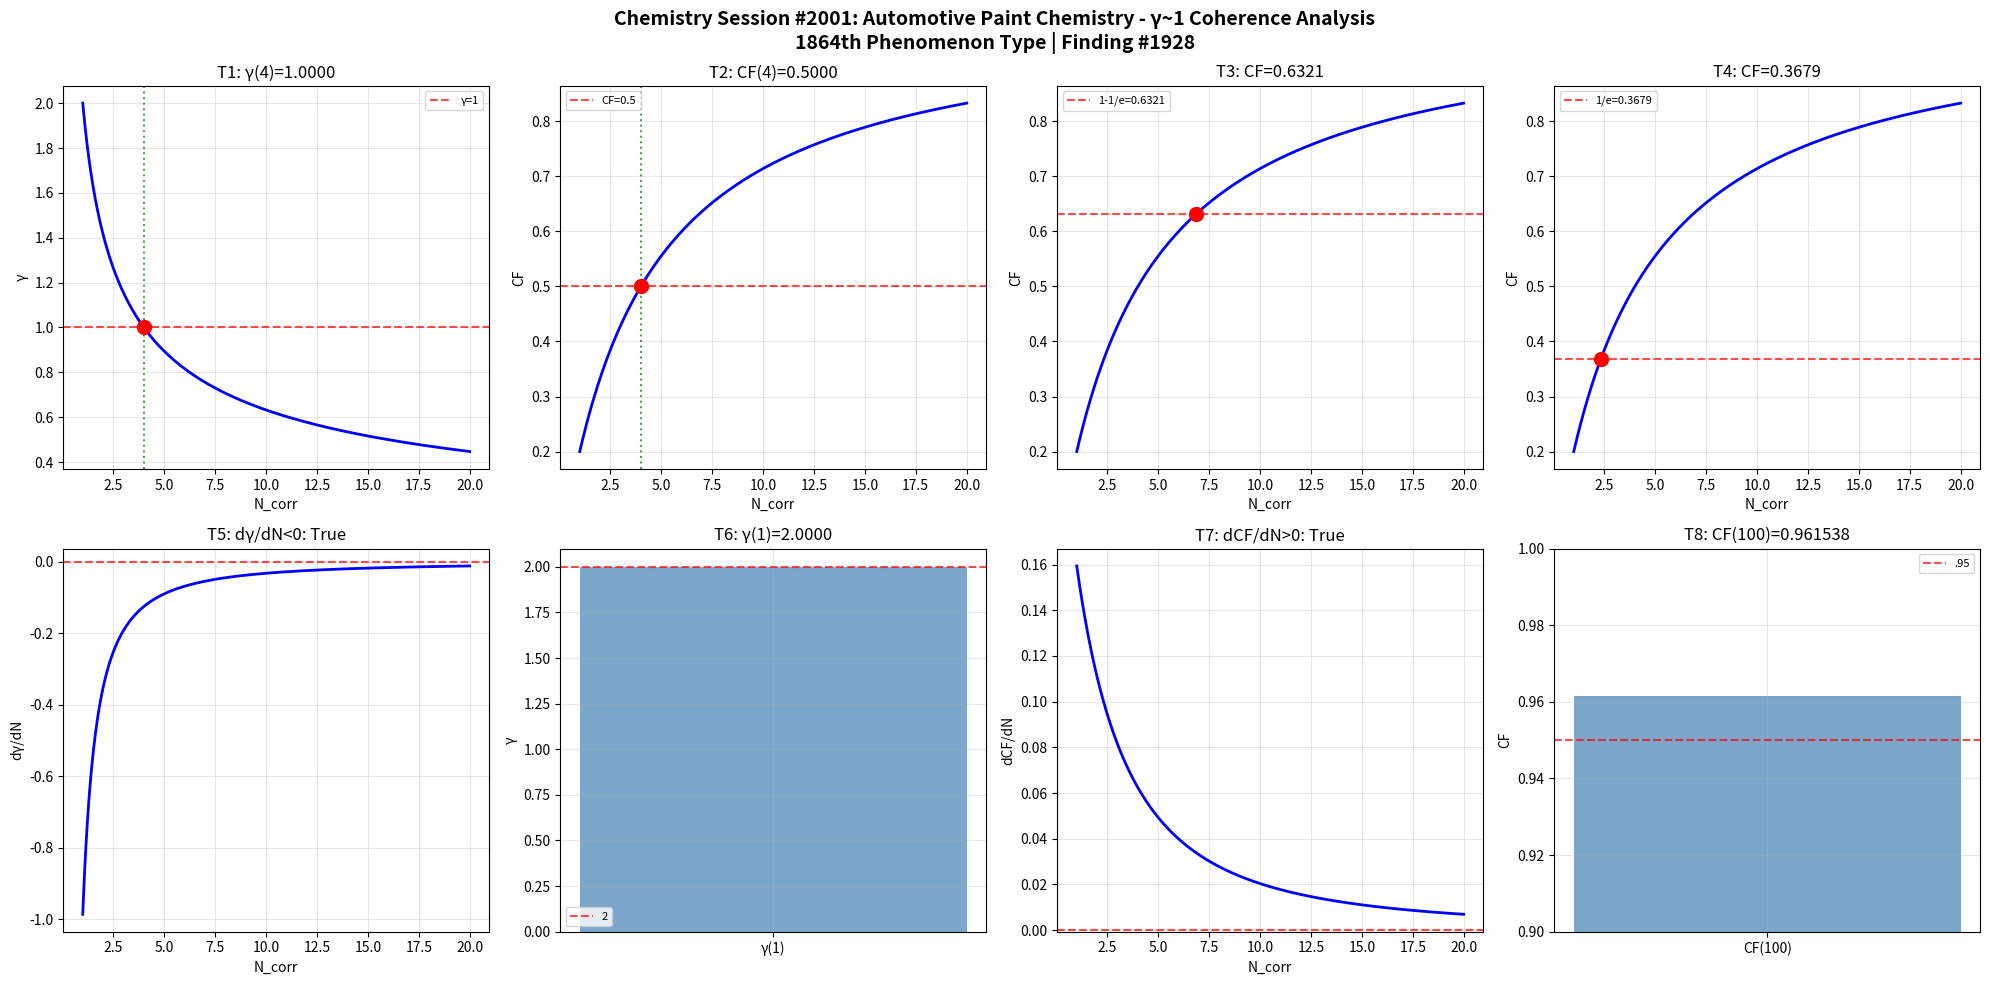

Here is the Python script that generated this plot: (Note: this script raises an exception after producing the figure.)
import numpy as np
import matplotlib
matplotlib.use('Agg')
import matplotlib.pyplot as plt

def gamma(N_corr): return 2.0 / np.sqrt(N_corr)
def coherence_fraction(g): return 1.0 / (1.0 + g**2)

N = np.linspace(1, 20, 1000); g = gamma(N); cf = coherence_fraction(g)
fig, axes = plt.subplots(2, 4, figsize=(20, 10))
fig.suptitle('Chemistry Session #2001: Automotive Paint Chemistry - γ~1 Coherence Analysis\n1864th Phenomenon Type | Finding #1928', fontsize=14, fontweight='bold')

ax=axes[0,0]; g4=gamma(4); ax.axhline(y=1,color='r',ls='--',alpha=.7,label='γ=1'); ax.plot(N,g,'b-',lw=2); ax.axvline(x=4,color='g',ls=':',alpha=.7); ax.plot(4,g4,'ro',ms=10); ax.set_xlabel('N_corr'); ax.set_ylabel('γ'); ax.set_title(f'T1: γ(4)={g4:.4f}'); ax.legend(fontsize=8); ax.grid(True,alpha=.3); t1=abs(g4-1)<1e-10
ax=axes[0,1]; c4=coherence_fraction(gamma(4)); ax.plot(N,cf,'b-',lw=2); ax.axhline(y=.5,color='r',ls='--',alpha=.7,label='CF=0.5'); ax.axvline(x=4,color='g',ls=':',alpha=.7); ax.plot(4,c4,'ro',ms=10); ax.set_xlabel('N_corr'); ax.set_ylabel('CF'); ax.set_title(f'T2: CF(4)={c4:.4f}'); ax.legend(fontsize=8); ax.grid(True,alpha=.3); t2=abs(c4-.5)<1e-10
ax=axes[0,2]; tc3=1-1/np.e; Nc3=4/(1/tc3-1); cc3=coherence_fraction(gamma(Nc3)); ax.plot(N,cf,'b-',lw=2); ax.axhline(y=tc3,color='r',ls='--',alpha=.7,label=f'1-1/e={tc3:.4f}'); ax.plot(Nc3,cc3,'ro',ms=10); ax.set_xlabel('N_corr'); ax.set_ylabel('CF'); ax.set_title(f'T3: CF={cc3:.4f}'); ax.legend(fontsize=8); ax.grid(True,alpha=.3); t3=abs(cc3-tc3)<1e-10
ax=axes[0,3]; tc4=1/np.e; Nc4=4/(1/tc4-1); cc4=coherence_fraction(gamma(Nc4)); ax.plot(N,cf,'b-',lw=2); ax.axhline(y=tc4,color='r',ls='--',alpha=.7,label=f'1/e={tc4:.4f}'); ax.plot(Nc4,cc4,'ro',ms=10); ax.set_xlabel('N_corr'); ax.set_ylabel('CF'); ax.set_title(f'T4: CF={cc4:.4f}'); ax.legend(fontsize=8); ax.grid(True,alpha=.3); t4=abs(cc4-tc4)<1e-10
ax=axes[1,0]; dg=np.diff(g)/np.diff(N); ax.plot(N[:-1],dg,'b-',lw=2); ax.axhline(y=0,color='r',ls='--',alpha=.7); ax.set_xlabel('N_corr'); ax.set_ylabel('dγ/dN'); ax.set_title(f'T5: dγ/dN<0: {np.all(dg<0)}'); ax.grid(True,alpha=.3); t5=bool(np.all(dg<0))
ax=axes[1,1]; g1=gamma(1); ax.bar(['γ(1)'],[g1],color='steelblue',alpha=.7); ax.axhline(y=2,color='r',ls='--',alpha=.7,label='2'); ax.set_ylabel('γ'); ax.set_title(f'T6: γ(1)={g1:.4f}'); ax.legend(fontsize=8); ax.grid(True,alpha=.3); t6=abs(g1-2)<1e-10
ax=axes[1,2]; dc=np.diff(cf)/np.diff(N); ax.plot(N[:-1],dc,'b-',lw=2); ax.axhline(y=0,color='r',ls='--',alpha=.7); ax.set_xlabel('N_corr'); ax.set_ylabel('dCF/dN'); ax.set_title(f'T7: dCF/dN>0: {np.all(dc>0)}'); ax.grid(True,alpha=.3); t7=bool(np.all(dc>0))
ax=axes[1,3]; c100=coherence_fraction(gamma(100)); ax.bar(['CF(100)'],[c100],color='steelblue',alpha=.7); ax.axhline(y=.95,color='r',ls='--',alpha=.7,label='.95'); ax.set_ylim(.9,1); ax.set_ylabel('CF'); ax.set_title(f'T8: CF(100)={c100:.6f}'); ax.legend(fontsize=8); ax.grid(True,alpha=.3); t8=c100>.95
plt.tight_layout(); plt.savefig('/mnt/c/exe/projects/ai-agents/Synchronism/simulations/chemistry/automotive_paint_chemistry_coherence.png',dpi=150,bbox_inches='tight'); plt.close()
r=[t1,t2,t3,t4,t5,t6,t7,t8]; print(f"Session #2001: {sum(r)}/8"); print(f"  {r}")
